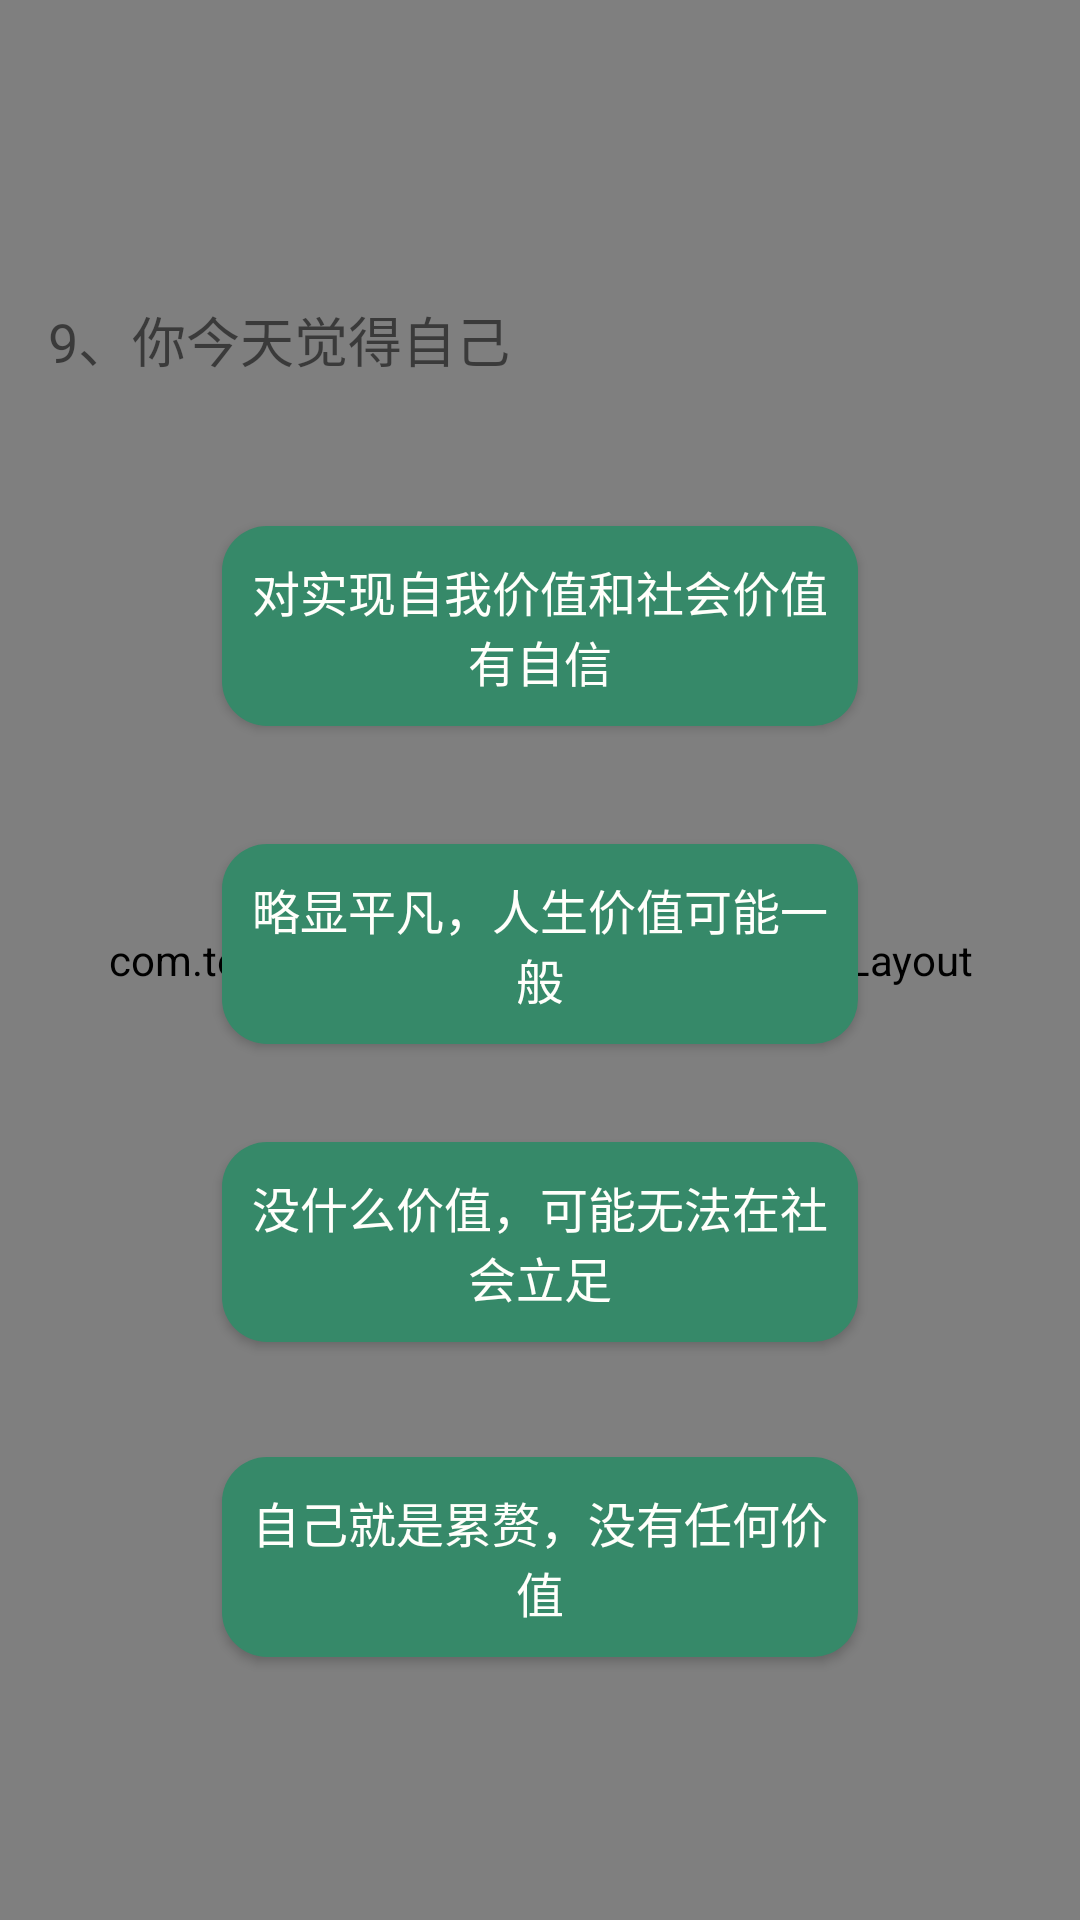

Here is an Android app screen rendered from its layout file. Give the layout XML and the strings, colors and styles it references.
<!-- AndroidManifest.xml: application theme AppTheme -->
<!-- res/layout/activity_q9.xml -->
<?xml version="1.0" encoding="utf-8"?>
<android.support.constraint.ConstraintLayout xmlns:android="http://schemas.android.com/apk/res/android"
    xmlns:app="http://schemas.android.com/apk/res-auto"
    xmlns:tools="http://schemas.android.com/tools"
    android:layout_width="match_parent"
    android:layout_height="match_parent"
    tools:context=".happy.Q0Activity">


    <com.team9.admin.turtle001.happy.TitleLayout
        android:id="@+id/titleLayout5"
        android:layout_width="match_parent"
        android:layout_height="match_parent" />

    <TextView
        android:id="@+id/textView"
        android:layout_width="match_parent"
        android:layout_height="wrap_content"
        android:layout_marginBottom="8dp"
        android:layout_marginEnd="16dp"
        android:layout_marginStart="16dp"
        android:layout_marginTop="8dp"
        android:text="9、你今天觉得自己"
        android:textSize="18sp"
        app:layout_constraintBottom_toBottomOf="parent"
        app:layout_constraintEnd_toEndOf="parent"
        app:layout_constraintHorizontal_bias="1.0"
        app:layout_constraintStart_toStartOf="parent"
        app:layout_constraintTop_toTopOf="parent"
        app:layout_constraintVertical_bias="0.154" />

    <Button
        android:id="@+id/q9_a"
        android:layout_width="212dp"
        android:layout_height="wrap_content"
        android:layout_marginBottom="8dp"
        android:layout_marginTop="8dp"
        android:background="@drawable/background"
        android:text="对实现自我价值和社会价值有自信"
        android:textColor="#FFFFFB"
        android:textSize="16sp"
        app:layout_constraintBottom_toBottomOf="parent"
        app:layout_constraintEnd_toEndOf="parent"
        app:layout_constraintStart_toStartOf="parent"
        app:layout_constraintTop_toBottomOf="@+id/textView"
        app:layout_constraintVertical_bias="0.095" />

    <Button
        android:id="@+id/q9_b"
        android:layout_width="212dp"
        android:layout_height="wrap_content"
        android:layout_marginBottom="8dp"
        android:layout_marginTop="8dp"
        android:background="@drawable/background"
        android:text="略显平凡，人生价值可能一般"
        android:textColor="#FFFFFB"
        android:textSize="16sp"
        app:layout_constraintBottom_toBottomOf="@+id/titleLayout5"
        app:layout_constraintEnd_toEndOf="parent"
        app:layout_constraintStart_toStartOf="parent"
        app:layout_constraintTop_toBottomOf="@+id/q9_a"
        app:layout_constraintVertical_bias="0.099" />

    <Button
        android:id="@+id/q9_c"
        android:layout_width="212dp"
        android:layout_height="wrap_content"
        android:layout_marginBottom="8dp"
        android:layout_marginTop="8dp"
        android:background="@drawable/background"
        android:text="没什么价值，可能无法在社会立足"
        android:textColor="#FFFFFB"
        android:textSize="16sp"
        app:layout_constraintBottom_toBottomOf="@+id/titleLayout5"
        app:layout_constraintEnd_toEndOf="parent"
        app:layout_constraintStart_toStartOf="parent"
        app:layout_constraintTop_toBottomOf="@+id/q9_b"
        app:layout_constraintVertical_bias="0.119" />

    <Button
        android:id="@+id/q9_d"
        android:layout_width="212dp"
        android:layout_height="wrap_content"
        android:layout_marginBottom="8dp"
        android:layout_marginTop="8dp"
        android:background="@drawable/background"
        android:text="自己就是累赘，没有任何价值"
        android:textColor="#FFFFFB"
        android:textSize="16sp"
        app:layout_constraintBottom_toBottomOf="parent"
        app:layout_constraintEnd_toEndOf="parent"
        app:layout_constraintStart_toStartOf="parent"
        app:layout_constraintTop_toBottomOf="@+id/q9_c"
        app:layout_constraintVertical_bias="0.275" />

</android.support.constraint.ConstraintLayout>
<!-- resources referenced by this layout -->
<resources>
  <!-- drawable background (drawable) -->
  <?xml version="1.0" encoding="utf-8"?>
      <selector xmlns:android="http://schemas.android.com/apk/res/android">
  
          <item
              android:drawable="@drawable/unpressed"
              android:state_pressed="false"
              android:state_focused="false"
              />
  
          <item
              android:drawable="@drawable/pressdown"
              android:state_pressed="true"
              android:state_focused="true"
              />
  
  
      </selector>
  <style name="AppTheme" parent="Theme.AppCompat.Light.NoActionBar">
          <item name="android:windowTranslucentStatus">true</item>
          <item name="android:fitsSystemWindows">false</item>
          
          <item name="colorPrimary">@color/colorPrimary</item>
          <item name="colorPrimaryDark">@color/transparent</item>
          <item name="colorAccent">@color/colorAccent</item>
      </style>
  <!-- drawable unpressed (drawable) -->
  <?xml version="1.0" encoding="utf-8"?>
  <shape xmlns:android="http://schemas.android.com/apk/res/android"
      android:shape="rectangle">
  
      <solid android:color="#368969"/>
      <corners android:radius="15dip"/>
      <padding
          android:bottom="10dp"
          android:left="10dp"
          android:right="10dp"
          android:top="10dp"/>
  </shape>
  <!-- drawable pressdown (drawable) -->
  <?xml version="1.0" encoding="utf-8"?>
  <shape xmlns:android="http://schemas.android.com/apk/res/android"
      android:shape="rectangle">
  
      <solid android:color="#dcdcdc"/>
      <corners android:radius="15dip"/>
      <padding
          android:bottom="10dp"
          android:left="10dp"
          android:right="10dp"
          android:top="10dp"/>
  
  </shape>
  <color name="colorPrimary">#336c2f</color>
  <color name="transparent">#00e9e9e9</color>
  <color name="colorAccent">#45a870</color>
</resources>
